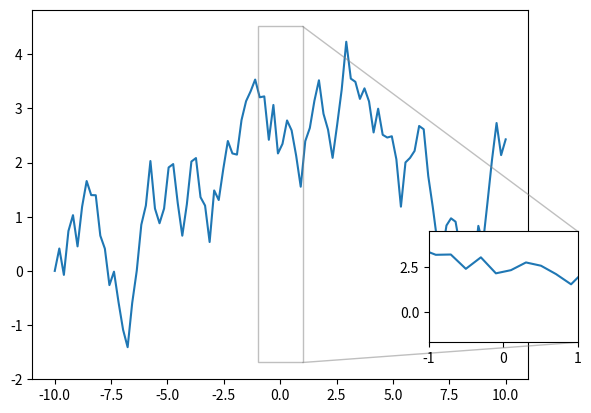

Write Python code to recreate this figure.
import random

import matplotlib.pyplot as plt
import numpy as np

# x from -10 to 10
x = np.linspace(-10, 10, 100)

# generate y as a random walk

y = [0]
for i in range(1, len(x)):
    y.append(y[i - 1] + random.uniform(-1, 1))


ax = plt.axes()
ax.plot(x, y)

# (x, y) =  position of the zoomed plot
# width, height = width and height of the zoomed plot as percentage of the original plot
axin = ax.inset_axes([0.8, 0.1, 0.3, 0.3])
axin.plot(x, y)

# no y_lim, as we want to ensure the line is visible
axin.set_xlim(-1, 1)  # focus on the region between -1 and 1 on x-axis

ax.indicate_inset_zoom(axin)
plt.show()
